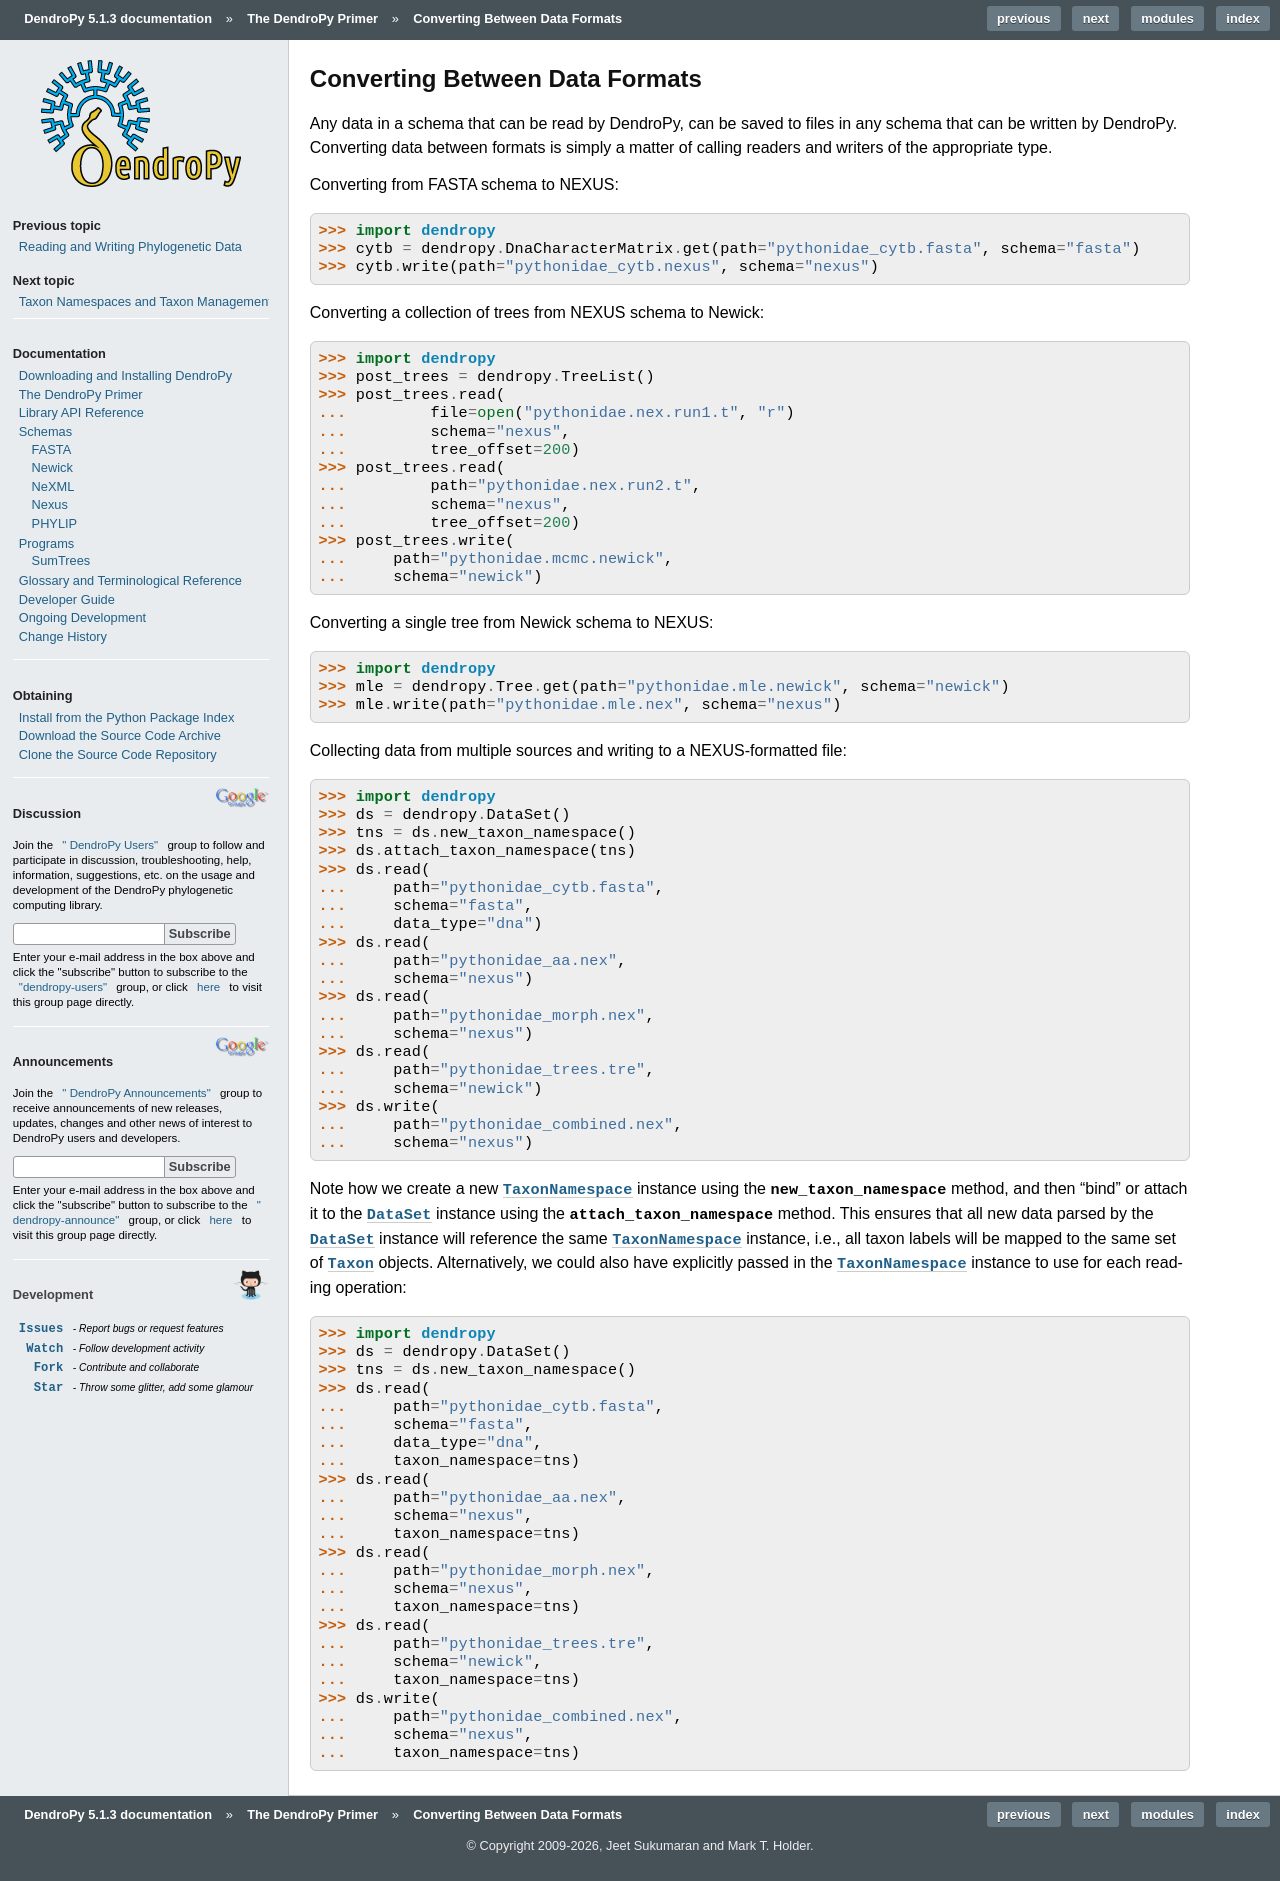

repository: jeetsukumaran/DendroPy · page: primer/converting.html · generator: sphinx

*******************************
Converting Between Data Formats
*******************************

Any data in a schema that can be read by DendroPy, can be saved to files in any schema that can be written by DendroPy.
Converting data between formats is simply a matter of calling readers and writers of the appropriate type.

Converting from FASTA schema to NEXUS::

    >>> import dendropy
    >>> cytb = dendropy.DnaCharacterMatrix.get(path="pythonidae_cytb.fasta", schema="fasta")
    >>> cytb.write(path="pythonidae_cytb.nexus", schema="nexus")

Converting a collection of trees from NEXUS schema to Newick::

    >>> import dendropy
    >>> post_trees = dendropy.TreeList()
    >>> post_trees.read(
    ...         file=open("pythonidae.nex.run1.t", "r")
    ...         schema="nexus",
    ...         tree_offset=200)
    >>> post_trees.read(
    ...         path="pythonidae.nex.run2.t",
    ...         schema="nexus",
    ...         tree_offset=200)
    >>> post_trees.write(
    ...     path="pythonidae.mcmc.newick",
    ...     schema="newick")

Converting a single tree from Newick schema to NEXUS::

    >>> import dendropy
    >>> mle = dendropy.Tree.get(path="pythonidae.mle.newick", schema="newick")
    >>> mle.write(path="pythonidae.mle.nex", schema="nexus")

Collecting data from multiple sources and writing to a NEXUS-formatted file::

    >>> import dendropy
    >>> ds = dendropy.DataSet()
    >>> tns = ds.new_taxon_namespace()
    >>> ds.attach_taxon_namespace(tns)
    >>> ds.read(
    ...     path="pythonidae_cytb.fasta",
    ...     schema="fasta",
    ...     data_type="dna")
    >>> ds.read(
    ...     path="pythonidae_aa.nex",
    ...     schema="nexus")
    >>> ds.read(
    ...     path="pythonidae_morph.nex",
    ...     schema="nexus")
    >>> ds.read(
    ...     path="pythonidae_trees.tre",
    ...     schema="newick")
    >>> ds.write(
    ...     path="pythonidae_combined.nex",
    ...     schema="nexus")

Note how we create a new |TaxonNamespace| instance using the :meth:`~dendropy.datamodel.DataSet.new_taxon_namespace` method, and then "bind" or attach it to the |DataSet| instance using the :meth:`~dendropy.datamodel.DataSet.attach_taxon_namespace()` method.
This ensures that all new data parsed by the |DataSet| instance will reference the same |TaxonNamespace| instance, i.e., all taxon labels will be mapped to the same set of |Taxon| objects.
Alternatively, we could also have explicitly passed in the |TaxonNamespace| instance to use for each reading operation::

    >>> import dendropy
    >>> ds = dendropy.DataSet()
    >>> tns = ds.new_taxon_namespace()
    >>> ds.read(
    ...     path="pythonidae_cytb.fasta",
    ...     schema="fasta",
    ...     data_type="dna",
    ...     taxon_namespace=tns)
    >>> ds.read(
    ...     path="pythonidae_aa.nex",
    ...     schema="nexus",
    ...     taxon_namespace=tns)
    >>> ds.read(
    ...     path="pythonidae_morph.nex",
    ...     schema="nexus",
    ...     taxon_namespace=tns)
    >>> ds.read(
    ...     path="pythonidae_trees.tre",
    ...     schema="newick",
    ...     taxon_namespace=tns)
    >>> ds.write(
    ...     path="pythonidae_combined.nex",
    ...     schema="nexus",
    ...     taxon_namespace=tns)
